Run: headless pygame with SDL's dummy video driver; simulated clock (each Clock.tick advances the game by its frame time, no real sleeping); random seed 0; keys injected as events and as key.get_pressed() state; mouse plan: one left click at the window centre at the start of phase 2, then a move to the lower-right quarter at the start of phase 3.
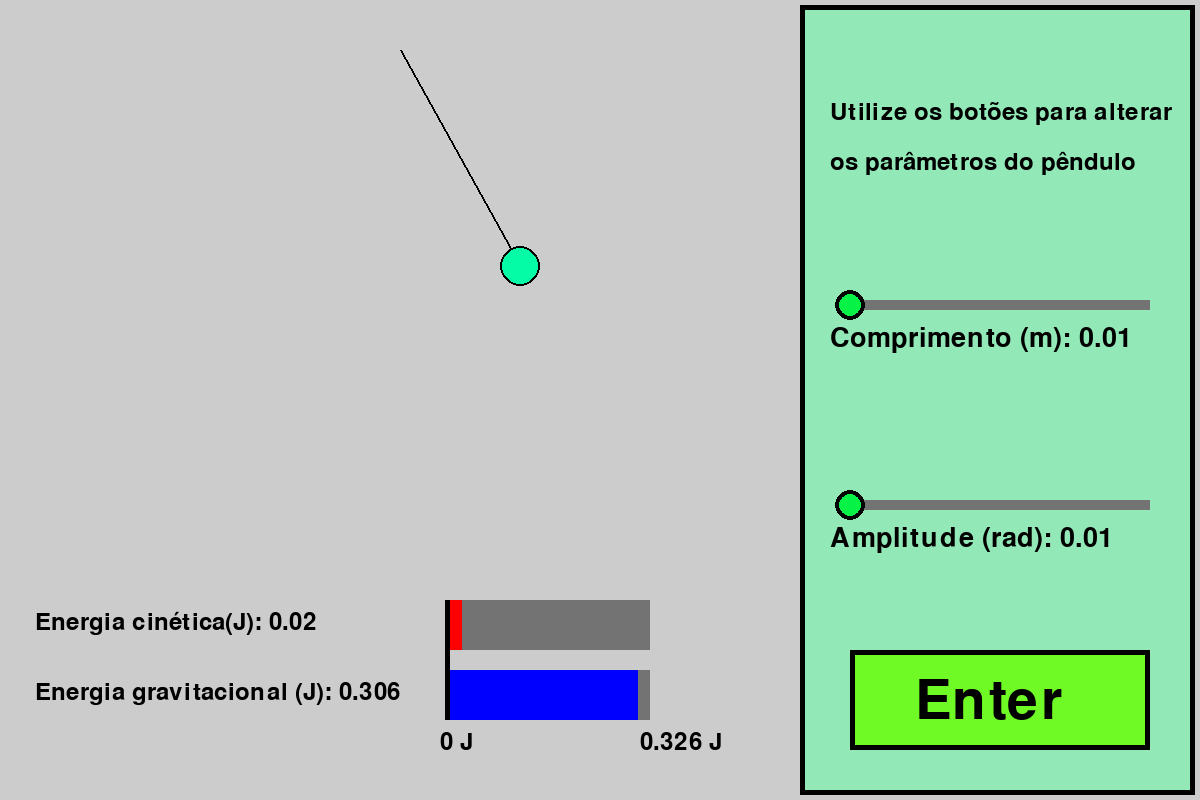
Frame 1 of 4 · flips 1–60 · no input
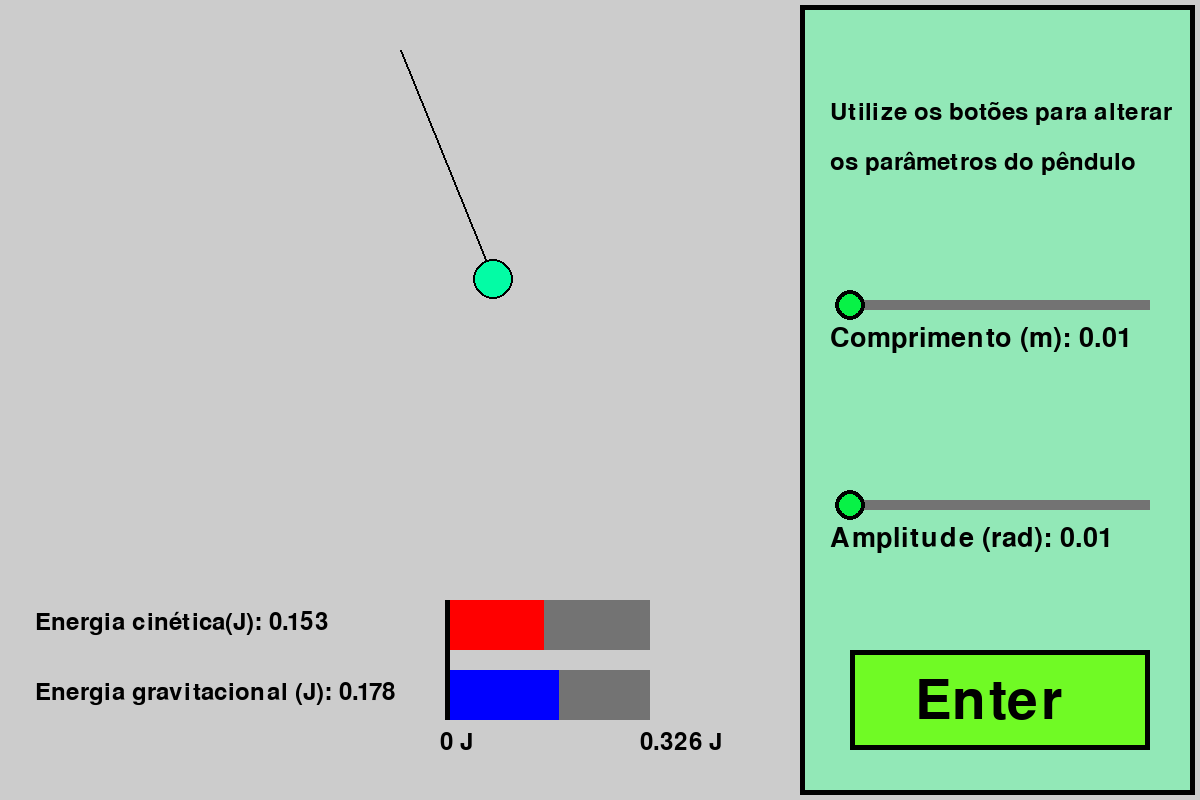
Frame 2 of 4 · flips 61–180 · clicked the window centre · tapped SPACE, RETURN · held RIGHT (→), D
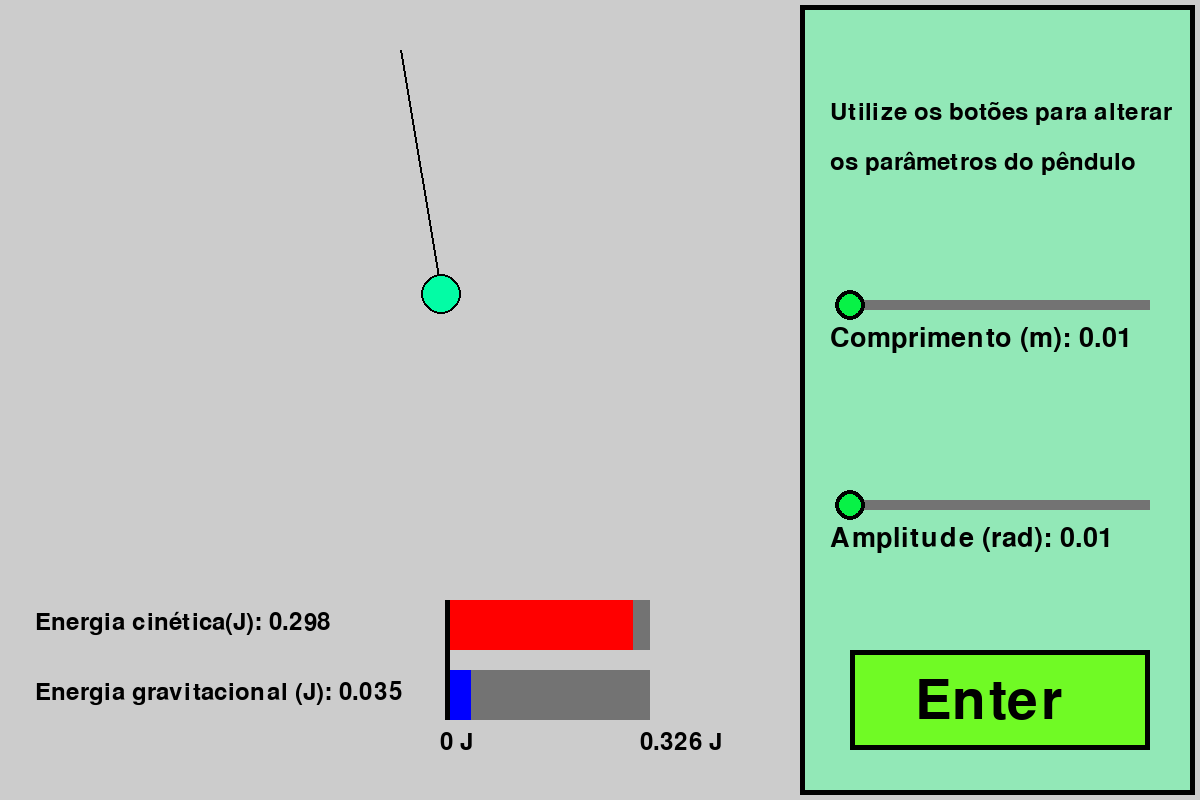
Frame 3 of 4 · flips 181–300 · moved the mouse to the lower-right quarter · held DOWN (↓), S
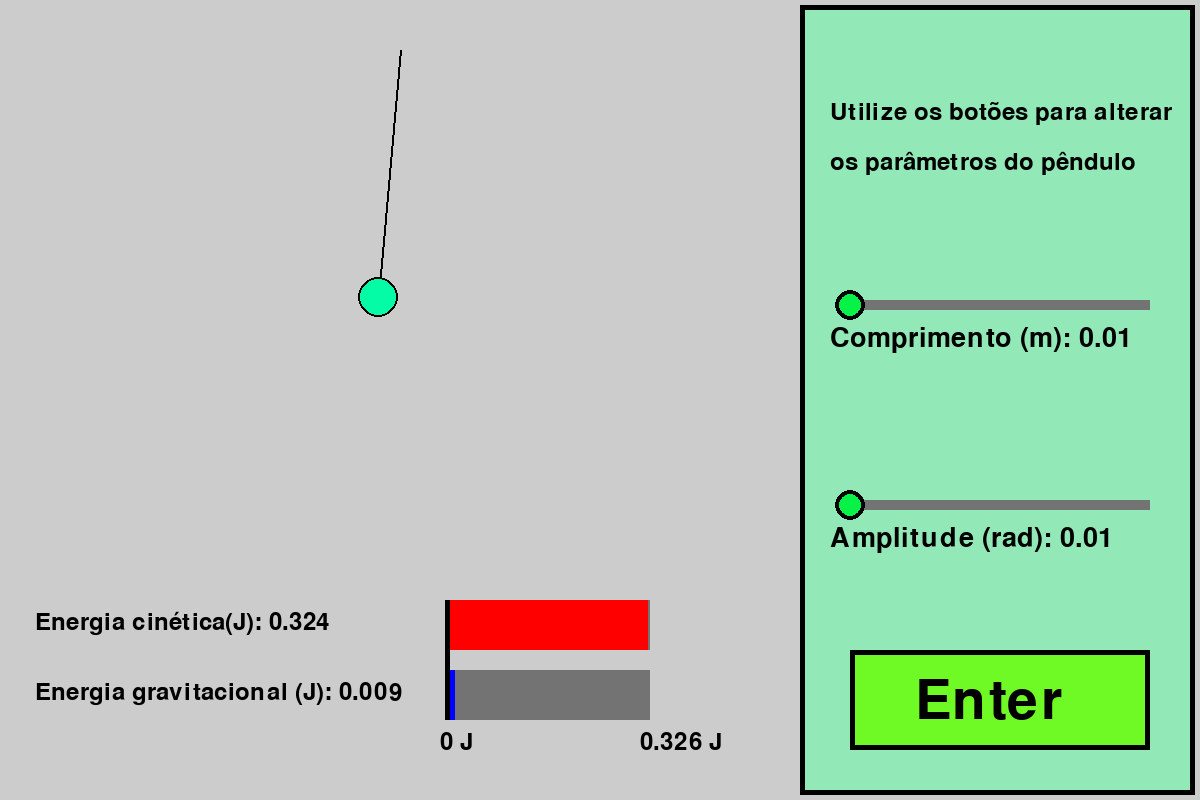
Frame 4 of 4 · flips 301–420 · held LEFT (←), A, UP (↑), W

The pygame program that drew these frames:

import pygame
import math

UM_METRO = 1000  # 1000 pixels
WINDOW_WIDTH = 1200
WINDOW_HEIGHT = 800
POS_INICIAL = (400, 50)  # posicao do fio
ACELERACAO_GRAVIDADE = 9.8
MILISEGUNDO_PARA_SEGUNDO = 1000 #fator de conversao
CLICOU = 1
NAO_CLICOU = 0


class Botao:

    def __init__(self, pos, size, text, unselectedColor, selectedColor):
        super().__init__()
        self.pos = pos
        self.size = size
        self.text = text #string
        self.font = pygame.font.Font(None, 80)
        self.textSurface = self.font.render(text, True, (0, 0, 0))
        self.unselectedColor = unselectedColor
        self.selectedColor = selectedColor

        self.currentColor = self.unselectedColor
        self.selected = False
        self.clicked = False

    #verifica se o mouse se encontra sobre o botao. 
    def checkHovering(self):
        mousePos = pygame.mouse.get_pos()
        if (mousePos[0] > self.pos[0] and mousePos[0] < self.pos[0] + self.size[0]) and (mousePos[1] > self.pos[1] and mousePos[1] < self.pos[1] + self.size[1]):
            return True
        return False

    #funcao principal de acao do botao. verifica cliques e desenha o botao na tela
    def exec(self, window):
        clicou = False
        if self.checkHovering():
            self.currentColor = self.selectedColor
            if pygame.mouse.get_pressed()[0] == 1 and self.clicked == False:
                clicou = True
                self.clicked = True
            if pygame.mouse.get_pressed()[0] == 0:
                self.clicked = False
        else:
            self.currentColor = self.unselectedColor
            self.clicked = False

        pygame.draw.rect(window, (0, 0, 0), [
                         self.pos[0], self.pos[1], self.size[0], self.size[1]])
        pygame.draw.rect(window, self.currentColor, [
                         self.pos[0] + 5, self.pos[1] + 5, self.size[0] - 10, self.size[1] - 10])
        window.blit(self.textSurface, (self.pos[0] + 65, self.pos[1] + 25))

        return clicou


class BotaoDeslizante:
    def __init__(self, pos, text, unselectedColor, selectedColor, min, max):
        self.pos = pos
        self.size = (300, 10)
        self.text = text
        self.font = pygame.font.Font(None, 40)

        self.unselectedColor = unselectedColor
        self.selectedColor = selectedColor
        self.currentColor = unselectedColor

        self.currentValue = min

        self.buttonPos = [self.pos[0], self.pos[1] + 5]
        self.buttonRadius = 15

        self.textSurface = self.font.render(text, True, (0, 0, 0))

        self.min = min
        self.max = max

    #verifica se o mouse se encontra sobre o botao
    def checkHovering(self):
        mousePos = pygame.mouse.get_pos()
        if math.sqrt((self.buttonPos[0] - mousePos[0])**2 + (self.buttonPos[1] - mousePos[1])**2) < self.buttonRadius:
            return True
        return False

    #mapeia um intervalo a outro de forma linear
    def map_range(self, x, in_min, in_max, out_min, out_max):
        return (x - in_min) * (out_max - out_min) / (in_max - in_min) + out_min

    #funcao principal. Verifica interacao do usuario com o botao e o desenha na tela
    def exec(self, window):
        if self.checkHovering():#acao no caso em que o botao eh clicado
            self.currentColor = self.selectedColor
            if pygame.mouse.get_pressed()[0] == 1 and self.clicked == False:
                self.clicked = True
            elif pygame.mouse.get_pressed()[0] == 0:
                self.clicked = False
        elif pygame.mouse.get_pressed()[0] == 0:
            self.currentColor = self.unselectedColor
            self.clicked = False

        if self.clicked == True and pygame.mouse.get_pos()[0] > self.pos[0] and pygame.mouse.get_pos()[0] < self.pos[0] + self.size[0]:#arrastar o botao
            self.buttonPos[0] = pygame.mouse.get_pos()[0]

        #desenhar o botao
        pygame.draw.rect(window, (115, 115, 115), [
                         self.pos[0], self.pos[1], self.size[0], self.size[1]])
        pygame.draw.circle(
            window, (0, 0, 0), (self.buttonPos[0], self.buttonPos[1]), self.buttonRadius)
        pygame.draw.circle(window, self.currentColor,
                           (self.buttonPos[0], self.buttonPos[1]), self.buttonRadius - 4)
        self.currentValue = self.map_range(
            self.buttonPos[0], self.pos[0], self.pos[0] + self.size[0], self.min, self.max)
        message = self.text + ': ' + str(round(self.currentValue, 3))
        self.textSurface = self.font.render(message, True, (0, 0, 0))
        window.blit(self.textSurface, (self.pos[0] - 20, self.pos[1] + 25))


class GUI:  # controle de parametros do pendulo
    def __init__(self):
        self.enterButton = Botao(
            (WINDOW_WIDTH - 400 + 50, 650), (300, 100), 'Enter', (112, 250, 37), (76, 168, 25))
        self.comprimentoPendulo = BotaoDeslizante(
            (WINDOW_WIDTH - 400 + 50, 300), 'Comprimento (m)', (7, 242, 70), (3, 163, 46), 0.01, 0.7)
        self.amplitudePendulo = BotaoDeslizante(
            (WINDOW_WIDTH - 400 + 50, 500), 'Amplitude (rad)', (7, 242, 70), (3, 163, 46), 0.01, 0.5)
        
        self.font = pygame.font.Font(None, 35)
        self.textoLinha1 = 'Utilize os botões para alterar'
        self.textoLinha2 = 'os parâmetros do pêndulo'
        self.texto1Surface = self.font.render(self.textoLinha1, True, (0, 0, 0))
        self.texto2Surface = self.font.render(self.textoLinha2, True, (0, 0, 0))
        self.energiacineticaSurface = self.font.render('0', True, (0, 0, 0))
        self.energiapotencialSurface = self.font.render('0', True, (0, 0, 0))
        self.zeroSurface = self.font.render('0 J', True, (0, 0, 0))
        self.energiaMaxSurface = self.font.render('0', True, (0, 0, 0))

    #mapeia um intervalo a outro de forma linear
    def map_range(self, x, in_min, in_max, out_min, out_max):
        return (x - in_min) * (out_max - out_min) / (in_max - in_min) + out_min

    #desenha elementos na tela; chama funcao exec de seus objetos
    def exec(self, window, energiacinetica, energiapotencial, energiaMax):
        pygame.draw.rect(window, (0, 0, 0), [WINDOW_WIDTH - 400, 5, 395, 790])
        pygame.draw.rect(window, (146, 232, 183), [
                         WINDOW_WIDTH - 395, 10, 385, 780])
        atualizaParametros = self.enterButton.exec(window)
        self.comprimentoPendulo.exec(window)
        self.amplitudePendulo.exec(window)

        self.texto1Surface = self.font.render(self.textoLinha1, True, (0, 0, 0))
        window.blit(self.texto1Surface, (830, 100))
        self.texto2Surface = self.font.render(self.textoLinha2, True, (0, 0, 0))
        window.blit(self.texto2Surface, (830, 150))

        #desenha barras de energia maxima
        pygame.draw.rect(window, (115, 115, 115), [450, 600, 200, 50])
        pygame.draw.rect(window, (115, 115, 115), [450, 670, 200, 50])

        #desenha barra de energia cinetica
        pygame.draw.rect(window, (255, 0, 0), [450, 600, self.map_range(energiacinetica, 0, energiaMax, 0, 200), 50])
        self.energiacineticaSurface = self.font.render('Energia cinética(J): ' + str(round(energiacinetica, 3)), True, (0, 0, 0))
        window.blit(self.energiacineticaSurface, (35, 610))

        #desenha barra de energia potencial
        pygame.draw.rect(window, (0, 0, 255), [450, 670, self.map_range(energiapotencial, 0, energiaMax, 0, 200), 50])
        self.energiapotencialSurface = self.font.render('Energia gravitacional (J): ' + str(round(energiapotencial, 3)), True, (0, 0, 0))
        window.blit(self.energiapotencialSurface, (35, 680))

        #desenha limite das barras
        pygame.draw.rect(window, (0, 0, 0), [445, 600, 5, 120])
        window.blit(self.zeroSurface, (440, 730))
        self.energiaMaxSurface = self.font.render(str(round(energiaMax, 3)) + ' J', True, (0, 0, 0))
        window.blit(self.energiaMaxSurface, (640, 730))

        return atualizaParametros


class Pendulo:  # x(t) = A cos(sqrt(g/L)t); x(0) = A
    def __init__(self, comprimento, anguloMax, tempoInicio):
        # pendulo comeca na posicao maxima
        self.x = POS_INICIAL[0] + comprimento * UM_METRO * math.sin(anguloMax)
        self.y = POS_INICIAL[1] + comprimento * UM_METRO * math.cos(anguloMax)

        self.raio_bola = 20
        self.comprimento = comprimento#comprimento em metros
        self.anguloMax = anguloMax
        self.angulo = anguloMax  # angulo em que o pendulo se encontra atualmente
        self.freqAngular = math.sqrt(ACELERACAO_GRAVIDADE / comprimento)

        self.energiacinetica = 0
        self.energiapotencial = 0
        self.energiaMax = 0

        self.tempoInicio = tempoInicio
        self.mass = 1#kg

    # desenha pendulo
    def draw(self, window):  
        pygame.draw.line(window, (0, 0, 0), POS_INICIAL, (self.x, self.y), 2)
        pygame.draw.circle(window, (0, 0, 0), (self.x, self.y), self.raio_bola)
        pygame.draw.circle(window, (3, 252, 165),
                           (self.x, self.y), self.raio_bola - 2)

    #calcula angulo do pendulo de acordo com a funcao do MHS
    def calcula_angulo(self):
        return self.anguloMax * math.cos(self.freqAngular * (pygame.time.get_ticks() - self.tempoInicio) / MILISEGUNDO_PARA_SEGUNDO)

    #calcula posicao do pendulo na tela
    def calcula_posicao(self):
        self.angulo = self.calcula_angulo()
        self.x = POS_INICIAL[0] + self.comprimento * \
            UM_METRO * math.sin(self.angulo)
        self.y = POS_INICIAL[1] + self.comprimento * \
            UM_METRO * math.cos(self.angulo)

    #energia cinetica
    def calcula_ec(self):
        velocidadeAngular = -self.anguloMax * self.freqAngular * math.sin(self.freqAngular * (pygame.time.get_ticks() - self.tempoInicio) / MILISEGUNDO_PARA_SEGUNDO)

        velocidadeLinear = velocidadeAngular * self.comprimento

        return self.mass * (velocidadeLinear**2) / 2
    
    #energia potencial gravitacional
    def calcula_ep(self):
        return self.mass * ACELERACAO_GRAVIDADE * (self.comprimento - self.comprimento * math.cos(self.angulo))

    #desenha pendulo, chama funcoes de calcular posicao e energia
    def exec(self, window):
        self.calcula_posicao()
        self.freqAngular = math.sqrt(ACELERACAO_GRAVIDADE / self.comprimento)
        self.energiacinetica = self.calcula_ec()
        self.energiapotencial = self.calcula_ep()
        self.energiaMax = self.mass * ACELERACAO_GRAVIDADE * (self.comprimento - self.comprimento * math.cos(self.anguloMax))

        self.draw(window)


class Main:
    def __init__(self):

        self.window = pygame.display.set_mode((WINDOW_WIDTH, WINDOW_HEIGHT))
        pygame.display.set_caption('pendulo MHS')

        self.running = True

        self.clock = pygame.time.Clock()
        self.framerate = 60  # 60 fps.

        # parametros iniciais: 0.248 metros para ter periodo de 1 segundo, max:0.7
        self.pendulo = Pendulo(
            0.248, math.pi / 6, pygame.time.get_ticks() / MILISEGUNDO_PARA_SEGUNDO)
        self.gui = GUI()

    #loop principal
    def run(self):

        while self.running:
            for event in pygame.event.get():
                if event.type == pygame.QUIT:
                    self.running = False

            self.clock.tick(self.framerate)#limita a taxa de quadros por segundo
            self.window.fill((204, 204, 204))#cor de fundo da janela
            self.pendulo.exec(self.window)
            atualizaParametros = self.gui.exec(self.window, self.pendulo.energiacinetica, self.pendulo.energiapotencial, self.pendulo.energiaMax)
            if atualizaParametros == CLICOU:
                self.pendulo.comprimento = self.gui.comprimentoPendulo.currentValue
                self.pendulo.anguloMax = self.gui.amplitudePendulo.currentValue
            pygame.display.update()


pygame.init()
main = Main()
main.run()
